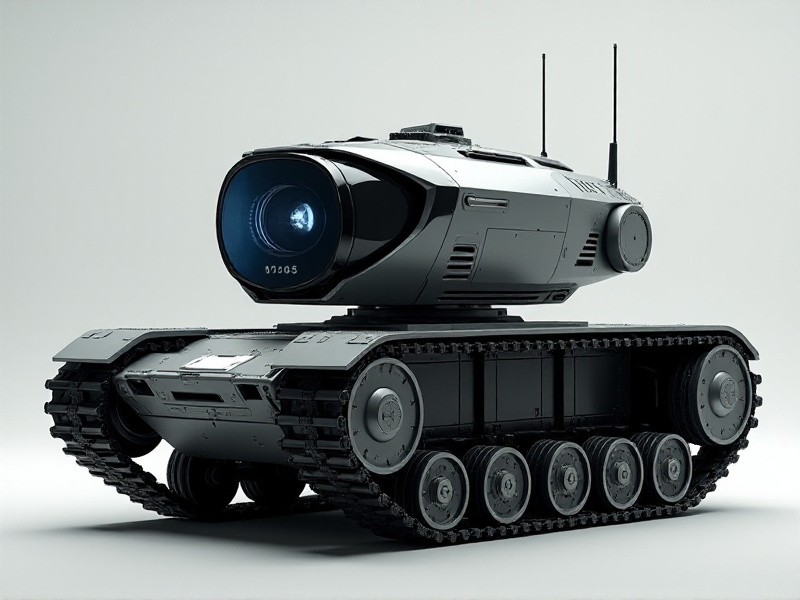
Generation parameters embedded in this image by AUTOMATIC1111 Stable Diffusion web UI or a fork of it (Forge, ...) (PNG 'parameters' text chunk):
A hyper-modern tracked reconnaissance unit with a levitating gyroscopic camera core, minimalistic chassis composed of floating plates, and a pulsating Wi-Fi signal lattice.
Steps: 20, Sampler: Euler, Schedule type: Simple, CFG scale: 1, Distilled CFG Scale: 3.5, Seed: 245128935, Size: 800x600, Model hash: c161224931, Model: flux1-dev-bnb-nf4, Style Selector Enabled: True, Style Selector Randomize: False, Style Selector Style: base, Version: f2.0.1v1.10.1-previous-636-gb835f24a, Diffusion in Low Bits: bnb-nf4